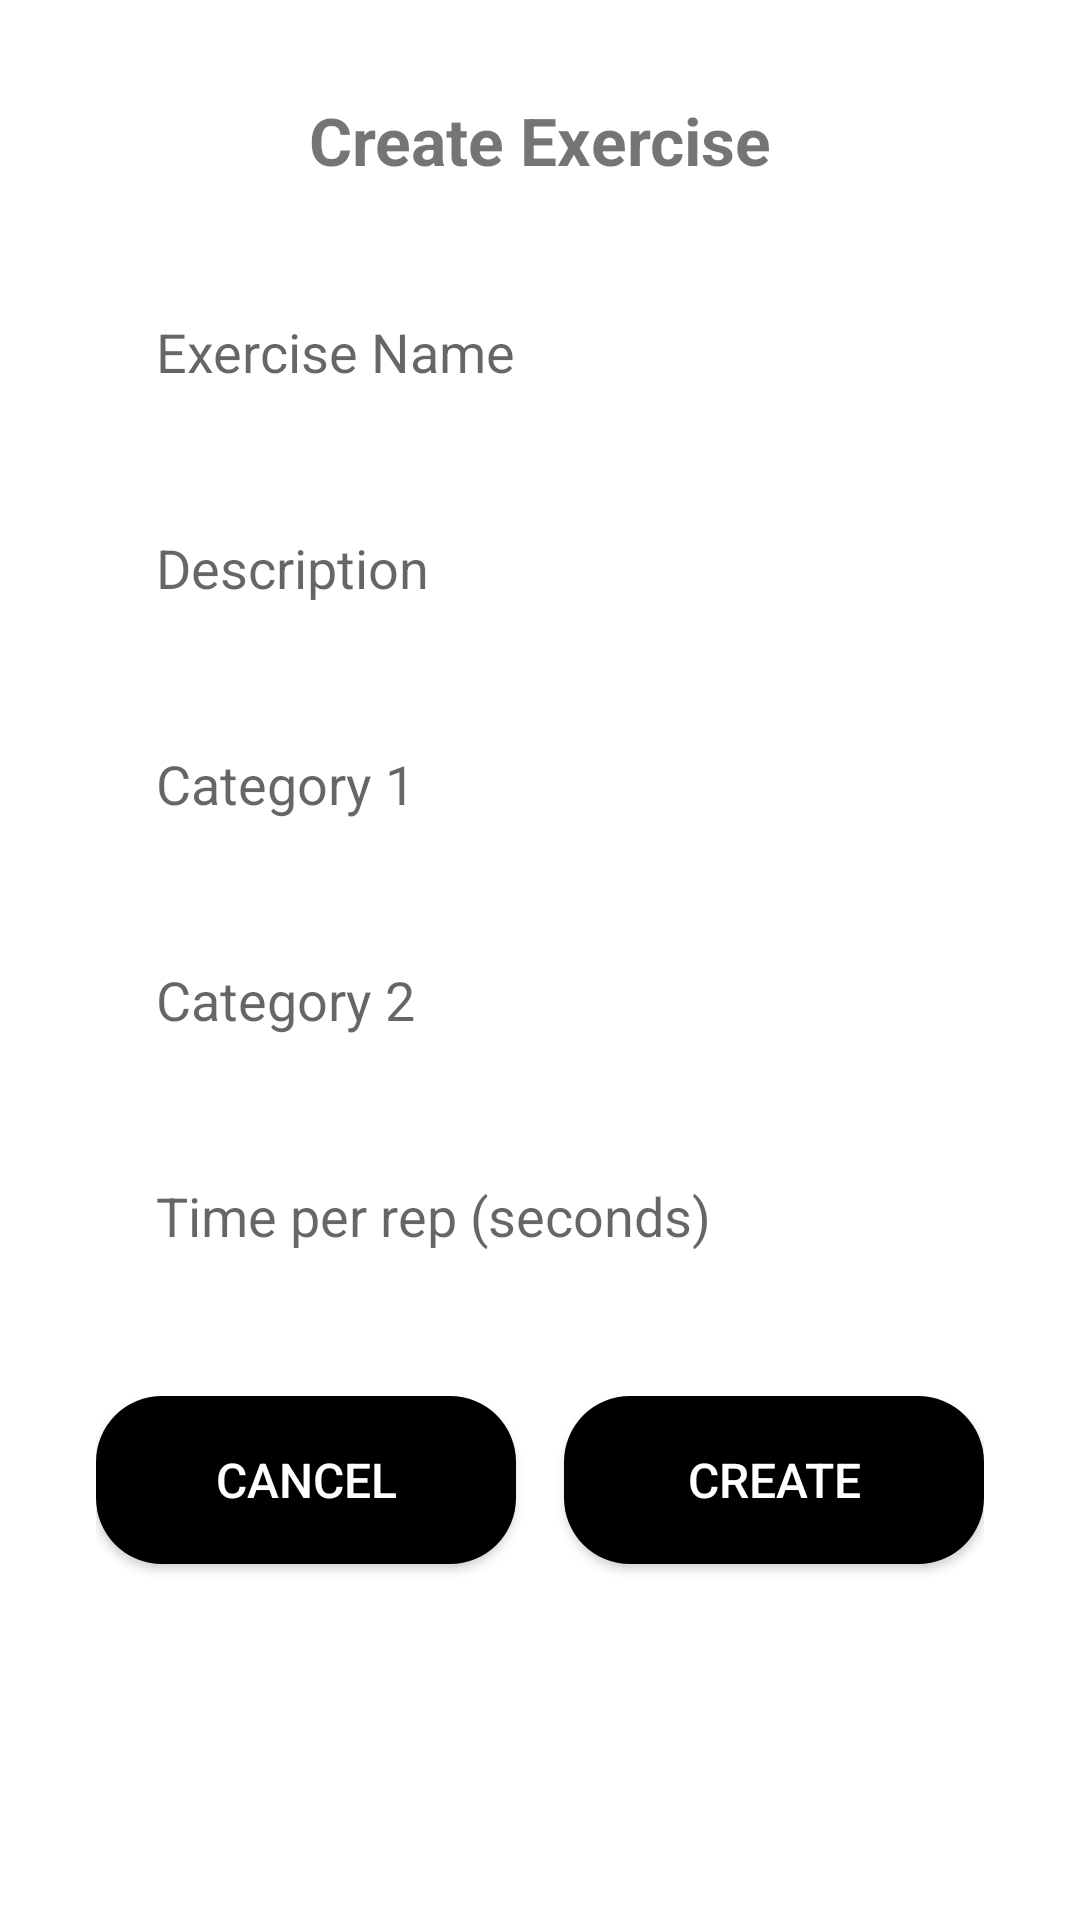

Reconstruct the res/layout file that produces this screen, plus the resources it refers to.
<!-- AndroidManifest.xml: application theme Theme.Train -->
<!-- res/layout/dialog_create_exercise.xml -->
<?xml version="1.0" encoding="utf-8"?>
<LinearLayout xmlns:android="http://schemas.android.com/apk/res/android"
    android:layout_width="match_parent"
    android:layout_height="wrap_content"
    android:background="@drawable/dialog_bg"
    android:padding="32dp"
    android:orientation="vertical">

    <TextView
        android:layout_width="match_parent"
        android:layout_height="wrap_content"
        android:text="Create Exercise"
        android:textSize="22sp"
        android:textStyle="bold"
        android:gravity="center"
        android:layout_marginBottom="28dp"/>

    <EditText
        android:id="@+id/et_name"
        android:layout_width="match_parent"
        android:layout_height="56dp"
        android:background="@drawable/input_bg"
        android:hint="Exercise Name"
        android:paddingHorizontal="20dp"
        android:layout_marginBottom="16dp"/>

    <EditText
        android:id="@+id/et_desc"
        android:layout_width="match_parent"
        android:layout_height="56dp"
        android:background="@drawable/input_bg"
        android:hint="Description"
        android:paddingHorizontal="20dp"
        android:layout_marginBottom="16dp"/>

    <EditText
        android:id="@+id/et_category1"
        android:layout_width="match_parent"
        android:layout_height="56dp"
        android:background="@drawable/input_bg"
        android:hint="Category 1"
        android:paddingHorizontal="20dp"
        android:layout_marginBottom="16dp"/>

    <EditText
        android:id="@+id/et_category2"
        android:layout_width="match_parent"
        android:layout_height="56dp"
        android:background="@drawable/input_bg"
        android:hint="Category 2"
        android:paddingHorizontal="20dp"
        android:layout_marginBottom="16dp"/>

    <EditText
        android:id="@+id/et_time"
        android:layout_width="match_parent"
        android:layout_height="56dp"
        android:background="@drawable/input_bg"
        android:hint="Time per rep (seconds)"
        android:inputType="number"
        android:paddingHorizontal="20dp"
        android:layout_marginBottom="32dp"/>

    <LinearLayout
        android:layout_width="match_parent"
        android:layout_height="wrap_content"
        android:orientation="horizontal">

        <android.widget.Button
            android:id="@+id/btn_cancel"
            android:layout_width="0dp"
            android:layout_weight="1"
            android:layout_height="56dp"
            android:text="Cancel"
            android:background="@drawable/btn_black"
            android:backgroundTint="@null"
            android:textColor="#FFFFFF"
            android:textSize="16sp"/>

        <View
            android:layout_width="16dp"
            android:layout_height="wrap_content"/>

        <android.widget.Button
            android:id="@+id/btn_confirm"
            android:layout_width="0dp"
            android:layout_weight="1"
            android:layout_height="56dp"
            android:text="Create"
            android:background="@drawable/btn_black"
            android:backgroundTint="@null"
            android:textColor="#FFFFFF"
            android:textSize="16sp"/>

    </LinearLayout>

</LinearLayout>
<!-- resources referenced by this layout -->
<resources>
  <!-- drawable btn_black (drawable) -->
  <?xml version="1.0" encoding="utf-8"?>
  <shape xmlns:android="http://schemas.android.com/apk/res/android">
      <solid android:color="#000000" />
      <corners android:radius="22dp" />
  </shape>
  <style name="Theme.Train" parent="Theme.MaterialComponents.DayNight.NoActionBar">
          
          <item name="colorPrimary">@color/purple_500</item>
          <item name="colorPrimaryVariant">@color/purple_700</item>
          <item name="colorOnPrimary">@color/white</item>
          
          <item name="colorSecondary">@color/teal_200</item>
          <item name="colorSecondaryVariant">@color/teal_700</item>
          <item name="colorOnSecondary">@color/black</item>
          
          <item name="android:statusBarColor">?attr/colorPrimaryVariant</item>
          
      </style>
  <!-- not gathered from this repository: default colours our renderer supplied (Android Studio template values) -->
  <color name="purple_500">#FF6200EE</color>
  <color name="purple_700">#FF3700B3</color>
  <color name="teal_200">#FF03DAC5</color>
  <color name="teal_700">#FF018786</color>
  <color name="black">#FF000000</color>
  <color name="white">#FFFFFFFF</color>
</resources>
